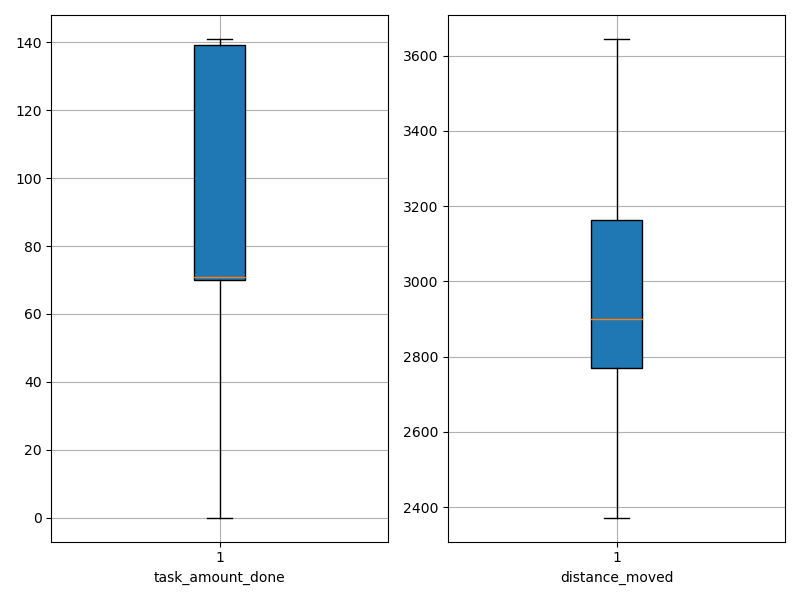

Values plotted in this chart, from the file beside it:
agent_id, task_amount_done, distance_moved
0, 70.0, 2859
1, 70.0, 3062
2, 140.0, 2852
3, 71.0, 3292
4, 70.0, 3162
5, 139.0, 2910
6, 139.0, 2713
7, 70.0, 3257
8, 140.0, 2721
9, 138.0, 2574
10, 69.0, 2783
11, 70.0, 3272
12, 70.0, 2372
13, 71.0, 2488
14, 70.0, 2818
15, 71.0, 3192
16, 69.0, 2841
17, 140.0, 2861
18, 141.0, 2832
19, 70.0, 3159
20, 70.0, 3121
21, 0.0, 3645
22, 70.0, 2917
23, 141.0, 2891
24, 71.0, 3171
25, 71.0, 2993
26, 0.0, 3472
27, 141.0, 2814
28, 140.0, 2679
29, 141.0, 2731
30, 139.0, 2451
31, 141.0, 3025
32, 71.0, 3112
33, 70.0, 3309
34, 141.0, 2717
35, 70.0, 3295
36, 69.0, 2962
37, 69.0, 2812
38, 70.0, 3251
39, 137.0, 2715
